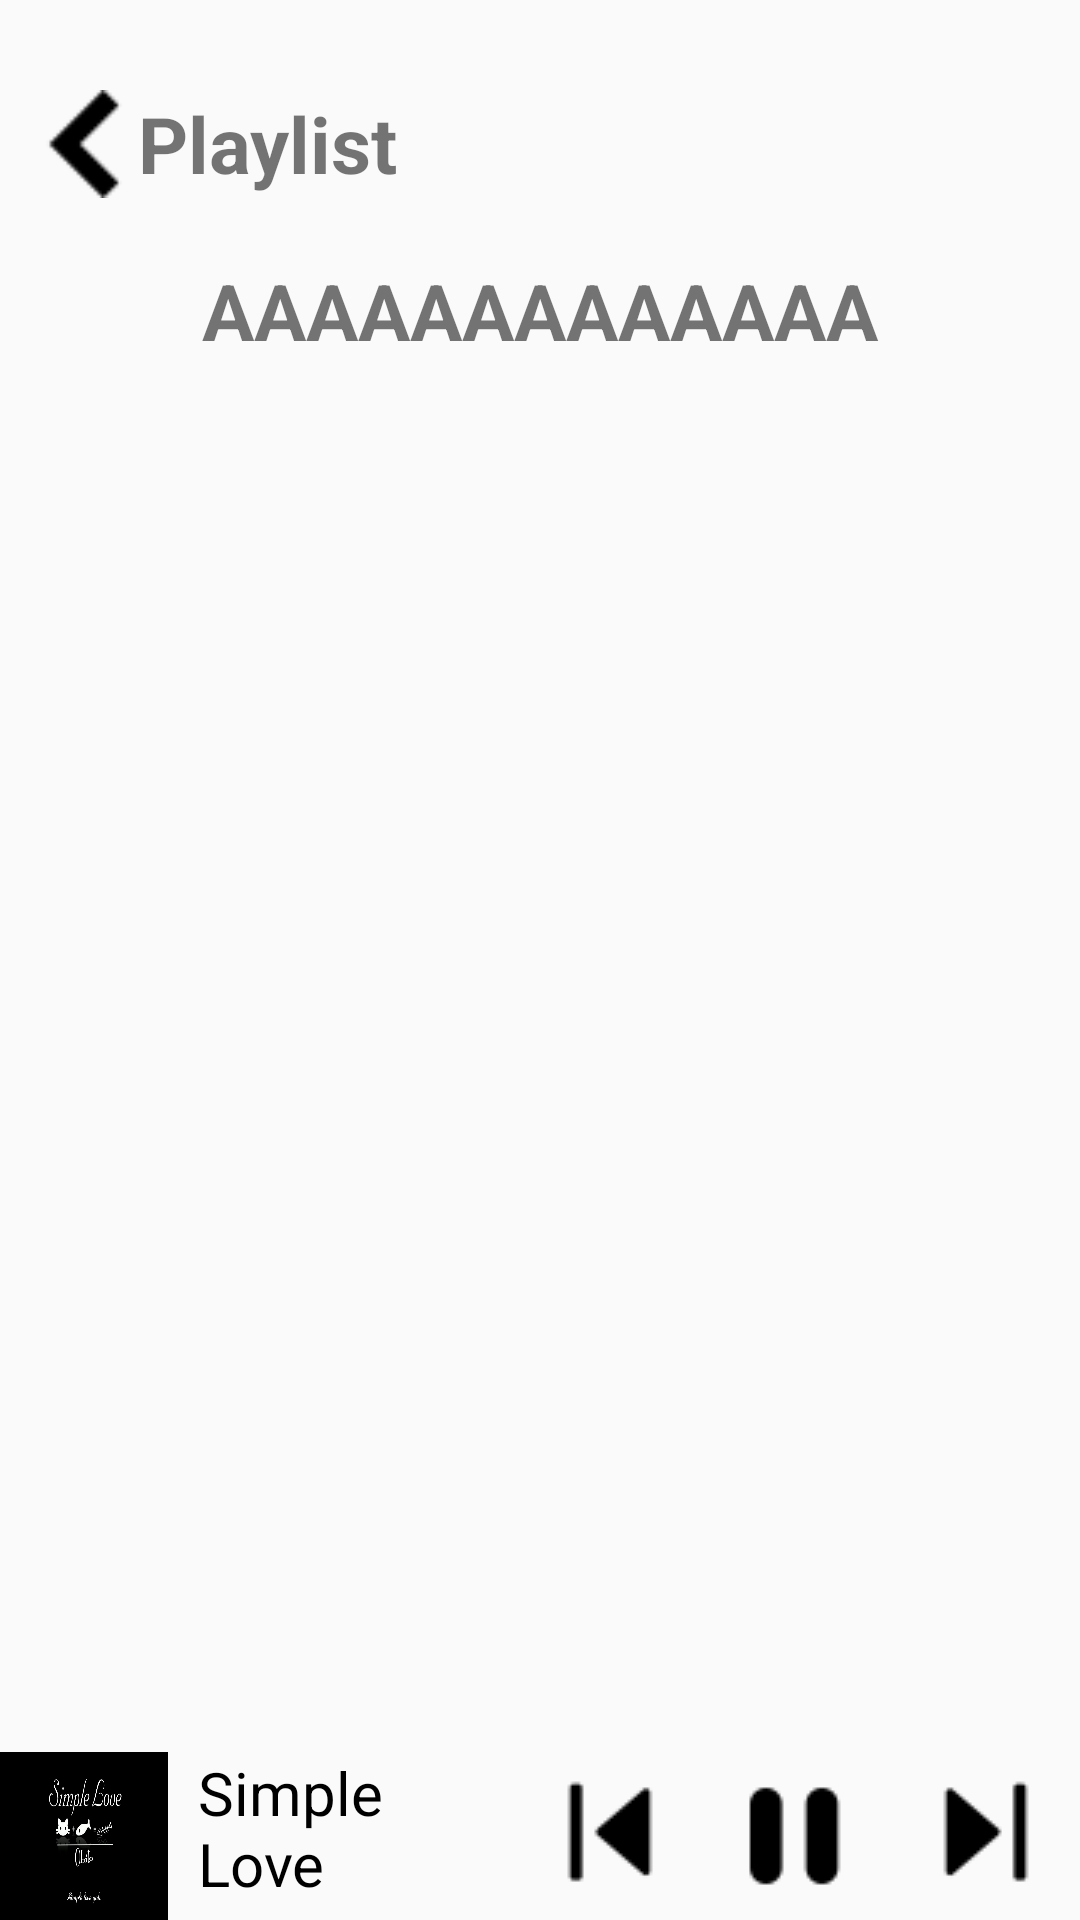

Layout XML and referenced resources for this Android screen:
<!-- AndroidManifest.xml: application theme Theme.AppCompat.Light.NoActionBar -->
<!-- res/layout/activity_list_playsong.xml -->
<?xml version="1.0" encoding="utf-8"?>
<RelativeLayout xmlns:android="http://schemas.android.com/apk/res/android"
    xmlns:app="http://schemas.android.com/apk/res-auto"
    xmlns:tools="http://schemas.android.com/tools"
    android:layout_width="match_parent"
    android:layout_height="match_parent"
    android:orientation="vertical">
    <RelativeLayout
        android:id="@+id/header"
        android:layout_marginTop="20dp"
        android:layout_marginLeft="10dp"
        android:layout_width="match_parent"
        android:layout_height="56dp">
        <ImageView
            android:onClick="back"
            android:id="@+id/ql"
            android:src="@drawable/back"
            android:layout_width="36dp"
            android:layout_height="match_parent"/>
        <TextView
            android:layout_marginLeft="0dp"
            android:textSize="26sp"
            android:textStyle="bold"
            android:layout_toRightOf="@id/ql"
            android:layout_centerVertical="true"
            android:text="Playlist"
            android:layout_width="match_parent"
            android:layout_height="wrap_content"/>
    </RelativeLayout>
    <TextView
        android:layout_below="@id/header"
        android:layout_margin="10dp"
        android:textStyle="bold"
        android:textSize="26sp"
        android:gravity="center"
        android:id="@+id/plname"
        android:text="AAAAAAAAAAAAA"
        android:layout_width="match_parent"
        android:layout_height="wrap_content"/>
    <ListView
        android:layout_above="@id/footer"
        android:layout_below="@id/plname"
        android:layout_marginTop="10dp"
        android:id="@+id/listPlaylistSong"
        android:layout_width="match_parent"
        android:layout_height="match_parent"/>
    <LinearLayout
        android:layout_alignParentBottom="true"
        android:id="@+id/footer"
        android:orientation="horizontal"
        android:layout_width="match_parent"
        android:layout_height="56dp">
        <ImageView
            android:scaleType="fitXY"
            android:onClick="play"
            android:src="@drawable/simple"
            android:id="@+id/imagesong"
            android:layout_width="56dp"
            android:layout_height="56dp"/>
        <LinearLayout
            android:onClick="play"
            android:layout_weight="3"
            android:orientation="vertical"
            android:layout_width="wrap_content"
            android:layout_height="match_parent">
            <TextView
                android:id="@+id/musicname"
                android:layout_marginLeft="10dp"
                android:text="Simple Love"
                android:textSize="20sp"
                android:textColor="#000000"
                android:layout_width="wrap_content"
                android:layout_height="wrap_content"/>
            <TextView
                android:id="@+id/sn"
                android:layout_marginLeft="10dp"
                android:text="Obito"
                android:textSize="20sp"
                android:layout_width="wrap_content"
                android:layout_height="wrap_content"/>
        </LinearLayout>
        <ImageButton
            android:layout_weight="1"
            android:id="@+id/pre"
            android:background="@null"
            android:src="@drawable/back_64"
            android:layout_width="wrap_content"
            android:layout_height="wrap_content"/>
        <ImageButton
            android:layout_weight="1"
            android:onClick="plays"
            android:id="@+id/play"
            android:background="@null"
            android:src="@drawable/pause_64"
            android:layout_width="wrap_content"
            android:layout_height="wrap_content"/>
        <ImageButton
            android:layout_weight="1"
            android:onClick="nextsong"
            android:id="@+id/next"
            android:background="@null"
            android:src="@drawable/next_64"
            android:layout_width="wrap_content"
            android:layout_height="wrap_content"/>
    </LinearLayout>

</RelativeLayout>
<!-- resources referenced by this layout -->
<resources>
  <!-- drawable back: png bitmap (drawable, 402 bytes) -->
  <!-- drawable back_64: png bitmap (drawable, 550 bytes) -->
  <!-- drawable next_64: png bitmap (drawable, 550 bytes) -->
  <!-- drawable pause_64: png bitmap (drawable, 469 bytes) -->
  <!-- drawable simple: jpg bitmap (drawable, 38020 bytes) -->
</resources>
